Run: headless pygame with SDL's dummy video driver; simulated clock (each Clock.tick advances the game by its frame time, no real sleeping); random seed 0; keys injected as events and as key.get_pressed() state; no mouse input.
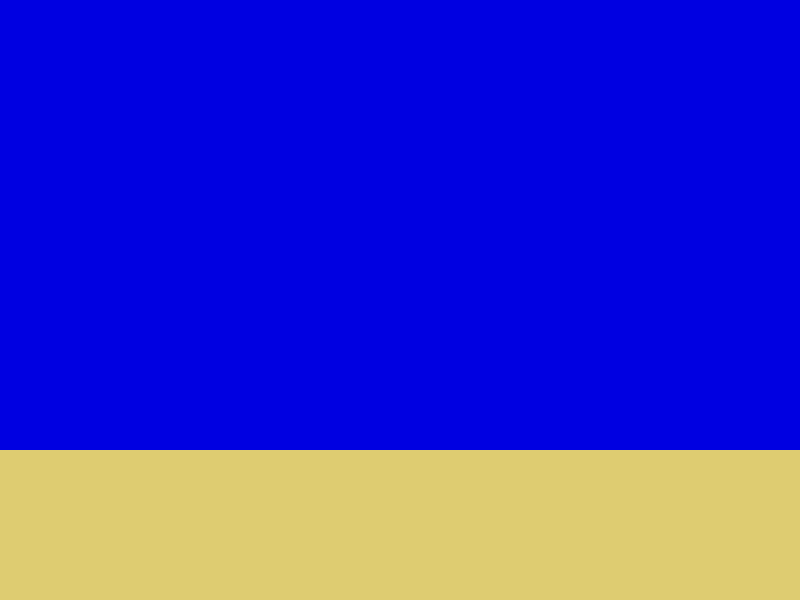
Frame 1 of 4 · flips 1–60 · no input
Frame 2 of 4 · flips 61–180 · tapped SPACE, RETURN · held RIGHT (→), D · screen unchanged from frame 1, image omitted
Frame 3 of 4 · flips 181–300 · held DOWN (↓), S · screen unchanged from frame 2, image omitted
Frame 4 of 4 · flips 301–420 · held LEFT (←), A, UP (↑), W · screen unchanged from frame 3, image omitted

The pygame program that drew these frames:

import pygame
import sys

pygame.init()

screen_width = 800
screen_height = 600

BLUE = (0, 0, 225)
Brown = (222, 204, 113)

screen = pygame.display.set_mode((screen_width, screen_height))
pygame.display.set_caption("Ocean")

running = True
while running:
    for event in pygame.event.get():
        if event.type == pygame.QUIT:
            running = False

    screen.fill(BLUE)

    rectangle_height = 150
    pygame.draw.rect(screen, Brown, (0,screen_height-rectangle_height, screen_width, rectangle_height))

    pygame.display.flip()
pygame.QUIT
